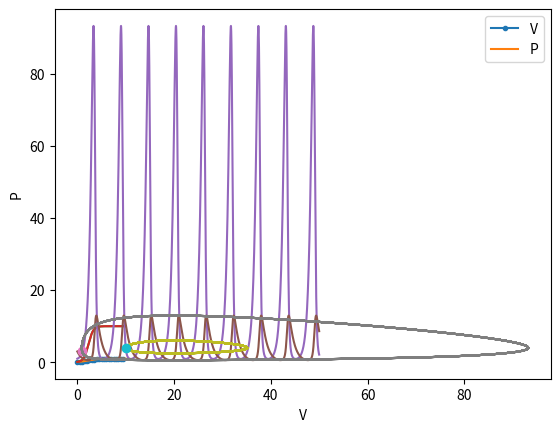

The matplotlib source for this figure:

# coding: utf-8

# # Numerically solving differential equations with python
# 
# *This is a brief description of what numerical integration is and a practical tutorial on how to do it in Python.*

# ## Software required
# 
# *In order to run this notebook in your own computer, you need to install the following software:*
# 
# * [python](http://python.org)
# * [numpy](http://numpy.org) and [scipy](http://scipy.org) - python scientific libraries
# * [matplotlib](http://matplotlib.org) - a library for plotting
# * the [ipython notebook](http://ipython.org/notebook.html)
# 
# On Windows and Mac, we recommend installing the [Anaconda distribution](https://store.continuum.io/cshop/anaconda/), which includes all of the above in a single package (among several other libraries), available at http://continuum.io/downloads.
# 
# On Linux, you can install everything using your distribution's prefered way, e.g.:
# 
# * Debian/Ubuntu: `sudo apt-get install python-numpy python-scipy python-matplotlib python-ipython-notebook`
# * Fedora: `sudo yum install python-numpy python-scipy python-matplotlib python-ipython-notebook`
# * Arch: `sudo pacman -S python-numpy python-scipy python-matplotlib ipython python-tornado python-jinja`
# 
# Code snippets shown here can also be copied into a pure text file with .py extension and ran outside the notebook (e.g., in an python or ipython shell).
# 
# ### From the web
# Alternatively, you can use a service that runs notebooks on the cloud, e.g. [SageMathCloud](https://cloud.sagemath.com/) or [wakari](https://www.wakari.io/). It is possible to visualize publicly-available notebooks using http://nbviewer.ipython.org, but no computation can be performed (it just shows saved pre-calculated results).

# ## How numerical integration works
# 
# Let's say we have a differential equation that we don't know how (or don't want) to derive its (analytical) solution. We can still find out what the solutions are through **numerical integration**. So, how dows that work?
# 
# The idea is to approximate the solution at successive small time intervals, extrapolating the value of the derivative over each interval. For example, let's take the differential equation
# 
# $$ \frac{dx}{dt} = f(x) = x (1 - x) $$
# 
# with an initial value $x_0 = 0.1$ at an initial time $t=0$ (that is, $x(0) = 0.1$). At $t=0$, the derivative $\frac{dx}{dt}$ values $f(0.1) = 0.1 \times (1-0.1) = 0.09$. We pick a small interval step, say, $\Delta t = 0.5$, and assume that that value of the derivative is a good approximation over the whole interval from $t=0$ up to $t=0.5$. This means that in this time $x$ is going to increase by $\frac{dx}{dt} \times \Delta t = 0.09 \times 0.5 = 0.045$. So our approximate solution for $x$ at $t=0.5$ is $x(0) + 0.045 = 0.145$. We can then use this value of $x(0.5)$ to calculate the next point in time, $t=1$. We calculate the derivative at each step, multiply by the time step and add to the previous value of the solution, as in the table below:
# 
# | $t$ | $x$      | $\frac{dx}{dt}$  |
# | ---:|---------:|----------:|
# | 0   | 0.1      |  0.09     |
# | 0.5 | 0.145    |  0.123975 |
# | 1.0 | 0.206987 |  0.164144 |
# | 1.5 | 0.289059 |  0.205504 |
# | 2.0 | 0.391811 |  0.238295 |
# 
# Of course, this is terribly tedious to do by hand, so we can write a simple program to do it and plot the solution. Below we compare it to the known analytical solution of this differential equation (the *logistic equation*). **Don't worry about the code just yet**: there are better and simpler ways to do it!

# In[1]:

from numpy import *
from matplotlib.pyplot import *

# time intervals
tt = arange(0, 10, 0.5)
# initial condition
xx = [0.1]

def f(x):
    return x * (1.-x)

# loop over time
for t in tt[1:]:
    xx.append(xx[-1] + 0.5 * f(xx[-1]))

# plotting
plot(tt, xx, '.-')
ta = arange(0, 10, 0.01)
plot(ta, 0.1 * exp(ta)/(1+0.1*(exp(ta)-1.)))
xlabel('t')
ylabel('x')
legend(['approximation', 'analytical solution'], loc='best',)


# ## Why use scientific libraries?
# 
# The method we just used above is called the *Euler method*, and is the simplest one available. The problem is that, although it works reasonably well for the differential equation above, in many cases it doesn't perform very well. There are many ways to improve it: in fact, there are many books entirely dedicated to this. Although many math or physics students do learn how to implement more sophisticated methods, the topic is really deep. Luckily, we can rely on the expertise of lots of people to come up with good algorithms that work well in most situations.

# ## Then, how... ?
# 
# We are going to demonstrate how to use scientific libraries to integrate differential equations. Although the specific commands depend on the software, the general procedure is usually the same:
# 
# * define the derivative function (the right hand side of the differential equation)
# * choose a time step or a sequence of times where you want the solution
# * provide the parameters and the initial condition
# * pass the function, time sequence, parameters and initial conditions to a computer routine that runs the integration.
# 
# ### A single equation
# 
# So, let's start with the same equation as above, the logistic equation, now with any parameters for growth rate and carrying capacity:
# 
# $$ \frac{dx}{dt} = f(x) = r x \left(1 - \frac{x}{K} \right) $$
# 
# with $r=2$, $K=10$ and $x(0) = 0.1$. We show how to integrate it using python below, introducing key language syntax as necessary.

# In[2]:

# everything after a '#' is a comment

## we begin importing libraries we are going to use
# import all (*) functions from numpy library, eg array, arange etc.
from numpy import *
# import all (*) interactive plotting functions, eg plot, xlabel etc.
from matplotlib.pyplot import *
# import the numerical integrator we will use, odeint()
from scipy.integrate import odeint

# time steps: an array of values starting from 0 going up to (but
# excluding) 10, in steps of 0.01
t = arange(0, 10., 0.01)
# parameters
r = 2.
K = 10.
# initial condition
x0 = 0.1

# let's define the right-hand side of the differential equation
# It must be a function of the dependent variable (x) and of the 
# time (t), even if time does not appear explicitly
# this is how you define a function:
def f(x, t, r, K):
    # in python, there are no curling braces '{}' to start or 
    # end a function, nor any special keyword: the block is defined
    # by leading spaces (usually 4)
    # arithmetic is done the same as in other languages: + - * /
    return r*x*(1-x/K)

# call the function that performs the integration
# the order of the arguments is as below: the derivative function,
# the initial condition, the points where we want the solution, and
# a list of parameters
x = odeint(f, x0, t, (r, K))

# plot the solution
plot(t, x)
xlabel('t') # define label of x-axis
ylabel('x') # and of y-axis

# plot analytical solution
# notice that `t` is an array: when you do any arithmetical operation
# with an array, it is the same as doing it for each element
plot(t, K * x0 * exp(r*t)/(K+x0*(exp(r*t)-1.)))
legend(['approximation', 'analytical solution'], loc='best') # draw legend


# We get a much better approximation now, the two curves superimpose each other!
# 
# Now, what if we wanted to integrate a system of differential equations? Let's take the Lotka-Volterra equations:
# 
# $$ \begin{aligned}
# \frac{dV}{dt} &= r V - c V P\\
# \frac{dP}{dt} &= ec V P - dP
# \end{aligned}$$
# 
# In this case, the variable is no longer a number, but an array `[V, P]`. We do the same as before, but now `x` is going to be an array:

# In[4]:

# we didn't need to do this again: if the cell above was run already,
# the libraries are imported, but we repeat it here for convenience
from numpy import *
from matplotlib.pyplot import *
from scipy.integrate import odeint

t = arange(0, 50., 0.01)

# parameters
r = 2.
c = 0.5
e = 0.1
d = 1.

# initial condition: this is an array now!
x0 = array([1., 3.])

# the function still receives only `x`, but it will be an array, not a number
def LV(x, t, r, c, e, d):
    # in python, arrays are numbered from 0, so the first element 
    # is x[0], the second is x[1]. The square brackets `[ ]` define a
    # list, that is converted to an array using the function `array()`.
    # Notice that the first entry corresponds to dV/dt and the second to dP/dt
    return array([ r*x[0] - c * x[0] * x[1],
                   e * c * x[0] * x[1] - d * x[1] ])

# call the function that performs the integration
# the order of the arguments is as below: the derivative function,
# the initial condition, the points where we want the solution, and
# a list of parameters
x = odeint(LV, x0, t, (r, c, e, d))

# Now `x` is a 2-dimension array of size 5000 x 2 (5000 time steps by 2
# variables). We can check it like this:
print('shape of x:', x.shape)

# plot the solution
plot(t, x)
xlabel('t') # define label of x-axis
ylabel('populations') # and of y-axis
legend(['V', 'P'], loc='upper right')


# An interesting thing to do here is take a look at the *phase space*, that is, plot only the dependent variables, without respect to time:

# In[7]:

# `x[0,0]` is the first value (1st line, 1st column), `x[0,1]` is the value of 
# the 1st line, 2nd column, which corresponds to the value of P at the initial
# time. We plot just this point first to know where we started:
plot(x[0,0], x[0,1], 'o')
print('Initial condition:', x[0])

# `x[0]` or (equivalently) x[0,:] is the first line, and `x[:,0]` is the first
# column. Notice the colon `:` stands for all the values of that axis. We are
# going to plot the second column (P) against the first (V):
plot(x[:,0], x[:,1])
xlabel('V')
ylabel('P')

# Let's calculate and plot another solution with a different initial condition
x2 = odeint(LV, [10., 4.], t, (r, c, e, d))
plot(x2[:,0], x2[:,1])
plot(x2[0,0], x2[0,1], 'o')


# **Congratulations**: you are now ready to integrate any system of differential equations! (We hope generalizing the above to more than 2 equations won't be very challenging).

# ### For more info:
# 
# * [Python tutorial](http://docs.python.org/3/tutorial/index.html) (chapters 3 to 5 are specially useful).
# * [An introduction to Numpy](http://nbviewer.ipython.org/github/iguananaut/notebooks/blob/master/numpy.ipynb)
# * [Another one](http://nbviewer.ipython.org/github/jrjohansson/scientific-python-lectures/blob/master/Lecture-2-Numpy.ipynb), covering a little bit more ground.
# * [The matplotlib gallery](http://matplotlib.org/gallery.html): all kinds of plots, with sample code to use.
